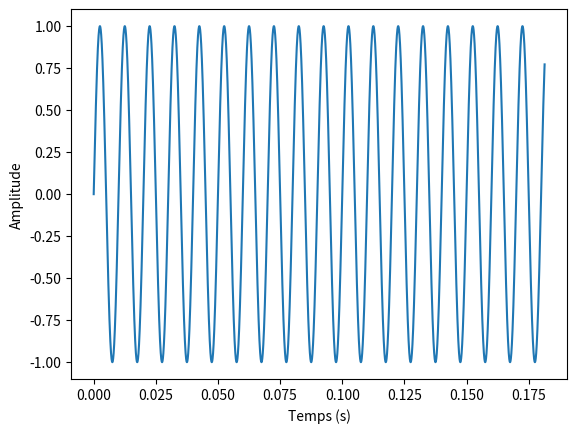
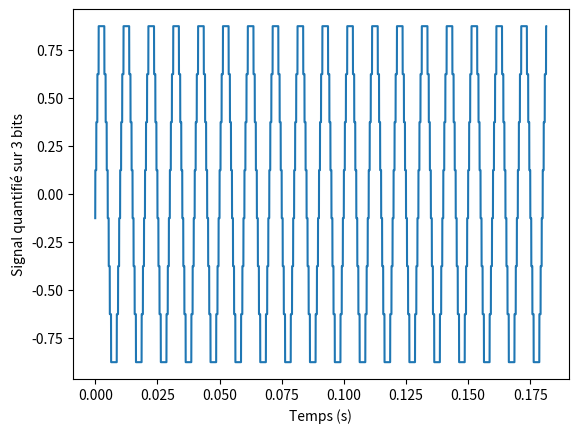

Python code for these plots, in order: (Note: this script raises an exception after producing the figures.)
import numpy as np
import matplotlib.pyplot as plt
from scipy.io import wavfile


def gf(f0, fe, n):
    t = np.arange(0, n/fe, 1/fe)
    y = np.sin(2 * np.pi * f0 * t)
    plt.plot(t, y)
    plt.xlabel("Temps (s)")
    plt.ylabel("Amplitude")
    # plt.savefig("./plots/q1.1.1.png")
    plt.show()
    return t, y


def energy(t, y):
    return np.trapezoid(y**2, t)


def mean_power(t, y, f0, fe):
    stop = int(fe/f0 + 1)
    return np.trapezoid(y[:stop]**2, t[:stop])



def quantify(t, y, n):
    q = 1/2**(n-1)
    tab = np.arange(0,2**n, 1)
    tab2 = (tab - np.mean(tab)) * q
    new_y = []
    print(tab2)
    for pt in y:
        diff = np.abs(pt - tab2)
        new_y.append(tab2[np.argmin(diff)])
    plt.plot(t, new_y)
    plt.xlabel("Temps (s)")
    plt.ylabel(f"Signal quantifié sur {n} bits")
    if n == 8:
        plt.savefig("./plots/q1.1.3.png")
    else:
        plt.savefig("./plots/q1.1.3-2.png")
    plt.show()
    return t, new_y


def noise_energy(t, n):
    # viens du cours
    return (((1/2**(n-1))**2)/12) * (t[-1]-t[0])


def rsb(t, y, f0, fe, n):
    return 10 * np.log10(mean_power(t, y, f0, fe)/noise_energy(t, n))


def autocorrelate(y, tau):
    # on suppose le signal réel
    y_tau = np.zeros(len(y))
    y_tau[:tau] = y[-tau:]
    return sum(y * y_tau)


def residu(y):
    # note numpy n'utilise pas la fft, on ne sait donc pas d'où vient l'écart entre les 2.
    # TODO : ajouter comparaison avec scipy.correlate
    ref = np.correlate(y,y, "full")
    cor = np.zeros(len(y))
    for i in range(1, len(y)-1):
        cor[i] = autocorrelate(y, i)
    tab1 = cor[1:-1]
    tab2 = ref[:len(tab1)]
    plt.plot(tab2 - tab1)
    plt.title("Différence entre np.correlate et TL.autocorrelate")
    plt.ylabel("écart")
    plt.xlabel("tau")
    plt.show()


def triangle(f0, nb_periode):
    signal = []
    omega = 2 * np.pi * f0
    fe = 4 * f0
    time = np.arange(0, nb_periode + 1/fe, 1/fe)
    for t in time:
        somme = 0
        for i in range(10):
            somme += ((-1)**i) * np.sin((2*i+1)*omega*t) / ((2*i+1)**2)
        signal.append((8/(np.pi ** 2)) * somme)
    return time, signal

# trig = triangle(1, 5)
# plt.plot(trig[0], trig[1])
# plt.show()


def noise(fe, nb_periode):
    time = np.arange(0, nb_periode + 1/fe, 1/fe)
    return time, np.random.normal(0, 0.4, len(time))

# bruit = noise(100, 5)
# plt.plot(bruit[0], bruit[1])
# plt.show()


# pour 3.1

# sig1 = gf(10, 21, 200)
# sig2 = gf(10, 40, 200)
# sig3 = gf(10, 10, 200)

# plt.show()

if __name__ == "__main__":
    rate = 11025
    loc_fo = 100
    loc_fe = rate * loc_fo
    loc_n = 200000
    t, y = gf(loc_fo, loc_fe, loc_n)
    t1, y1 = quantify(t, y, 3)
    t2, y2 = quantify(t, y, 8)

    fig, axs = plt.subplots(2)
    t_1 = np.arange(len(y1)) / rate
    t_2 = np.arange(len(y2)) / rate
    axs[0].plot(t_1, y1)
    axs[1].plot(t_2, y2)
    plt.title("Quantifié")
    plt.show()

    wavfile.write('sin3.wav', rate, np.array(y1))
    wavfile.write('sin8.wav', rate, np.array(y2))

    rsb_sin = rsb(t, y, loc_fo, loc_fe, loc_n)
    rsb1 = rsb(t1, y1, loc_fo, loc_fe, loc_n)
    rsb2 = rsb(t2, y2, loc_fo, loc_fe, loc_n)
    print(rsb_sin)
    print(rsb1)
    print(rsb2)
